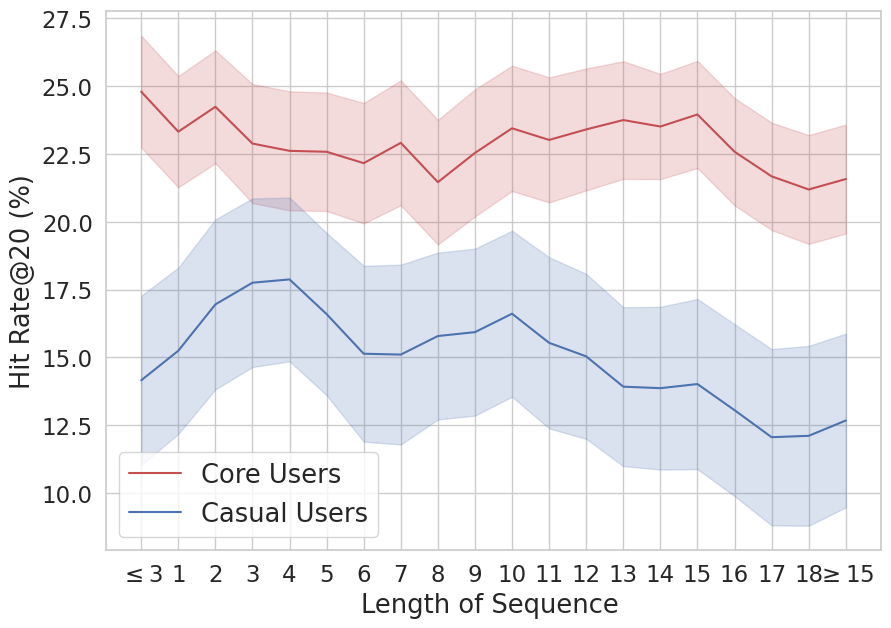

Source code (Python):
import matplotlib.pyplot as plt
import numpy as np
import seaborn as sns

import matplotlib
from matplotlib import rc, rcParams
font = {'size':14}

rc('font', **font)
matplotlib.rcParams['pdf.fonttype'] = 42
matplotlib.rcParams['ps.fonttype'] = 42


# generate similarted data
sns.set()
sns.set_style("whitegrid")
N = 20
x = np.arange(N)
mean_1 = 25 + np.random.normal(0.1, 1, N).cumsum()
std_1 = 2 + np.random.normal(0, .08, N).cumsum()

mean_2 = 15 + np.random.normal(0.2, 1, N).cumsum()
std_2 = 3 + np.random.normal(0, .1, N).cumsum()



font1 = {'family': 'Verdana',
             'weight': 'normal',
             'size': 18.5,
             }
font2 = {'family': 'Verdana',
         'weight': 'normal',
         'size': 18.5,
         }
plt.figure(figsize=(10, 7))
plt.xlabel(r'Length of Sequence ', fontdict=font1)
plt.ylabel('Hit Rate@20 (%)', fontdict=font1)

tic = [str(i) for i in x]
tic[-1] = r'$\geq15$'
tic[0] = r'$\leq3$'
#plt.xticks(tic)
plt.xticks(x, tic)


plt.plot(x, mean_1, 'r-', label='Core Users')
plt.fill_between(x, mean_1 - std_1, mean_1 + std_1, color='r', alpha=0.2)

plt.plot(x, mean_2, 'b-', label='Casual Users')
plt.fill_between(x, mean_2 - std_2, mean_2 + std_2, color='b', alpha=0.2)

plt.xticks(fontsize=16.5)
plt.tick_params(axis='y', labelsize=16.5)

plt.legend(prop=font2)

#plt.savefig('Amazon_book_performance.pdf',bbox_inches='tight')
plt.show()